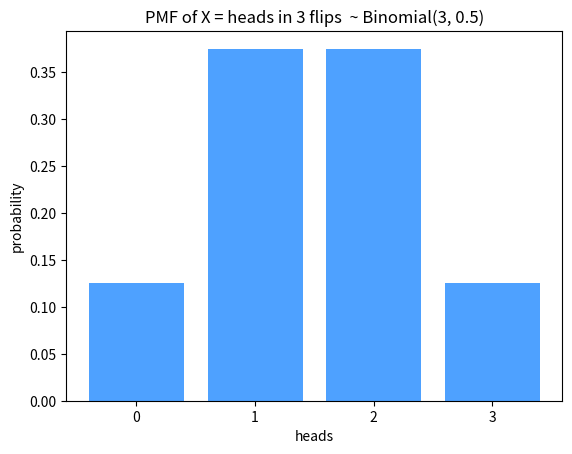

This figure's Python source:
# Setup — numpy / pandas / scikit-learn / matplotlib ship with Colab.
import numpy as np
import matplotlib.pyplot as plt

import numpy as np
from scipy.stats import binom

n = 3
p = 0.5
k = np.arange(0, n + 1)
pmf = binom.pmf(k, n, p)            # P(X = k)

print("PMF P(X=k):", np.round(pmf, 4))
print("sums to:", round(pmf.sum(), 6))

# Verify by simulation: count heads in many 3-flip trials.
rng = np.random.default_rng(0)
flips = rng.integers(0, 2, size=(500000, n))
heads = flips.sum(axis=1)

sim = np.array([np.mean(heads == j) for j in k])
print("sim P(X=k):", np.round(sim, 4))

import numpy as np
import matplotlib.pyplot as plt
from scipy.stats import binom

# X = heads in 3 fair flips ~ Binomial(3, 0.5).
n = 3
p = 0.5
k = np.arange(0, n + 1)
pmf = binom.pmf(k, n, p)

labels = [str(j) for j in k]
plt.bar(labels, pmf, color='#4ea1ff')
plt.title('PMF of X = heads in 3 flips  ~ Binomial(3, 0.5)')
plt.xlabel('heads')
plt.ylabel('probability')
plt.show()
